Dataset: dataset2 (GitHub, c-hars/IDE2025). Classes: battery, camera, laptop.

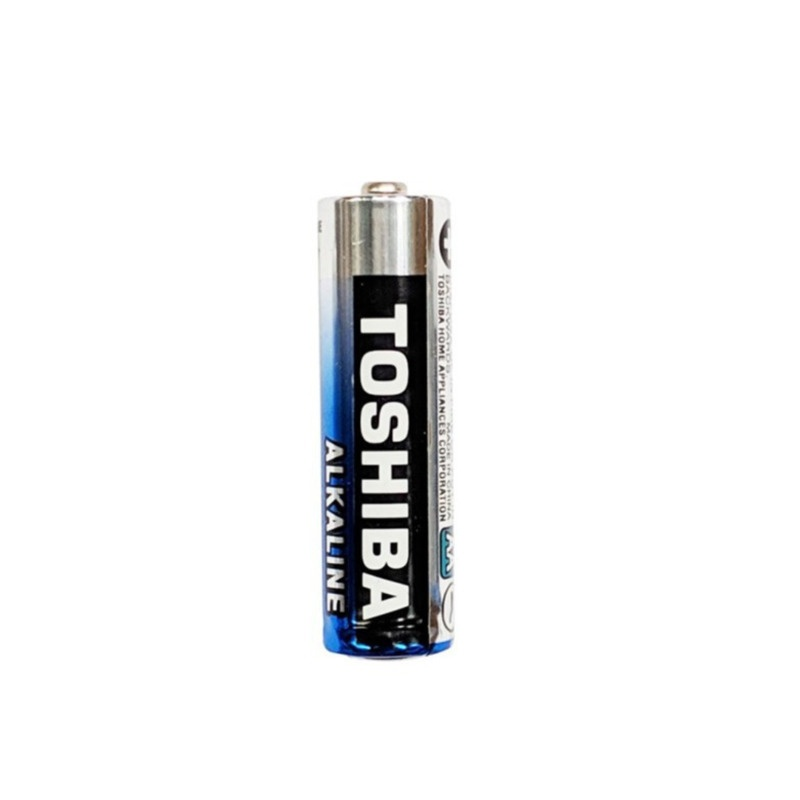
Label: battery

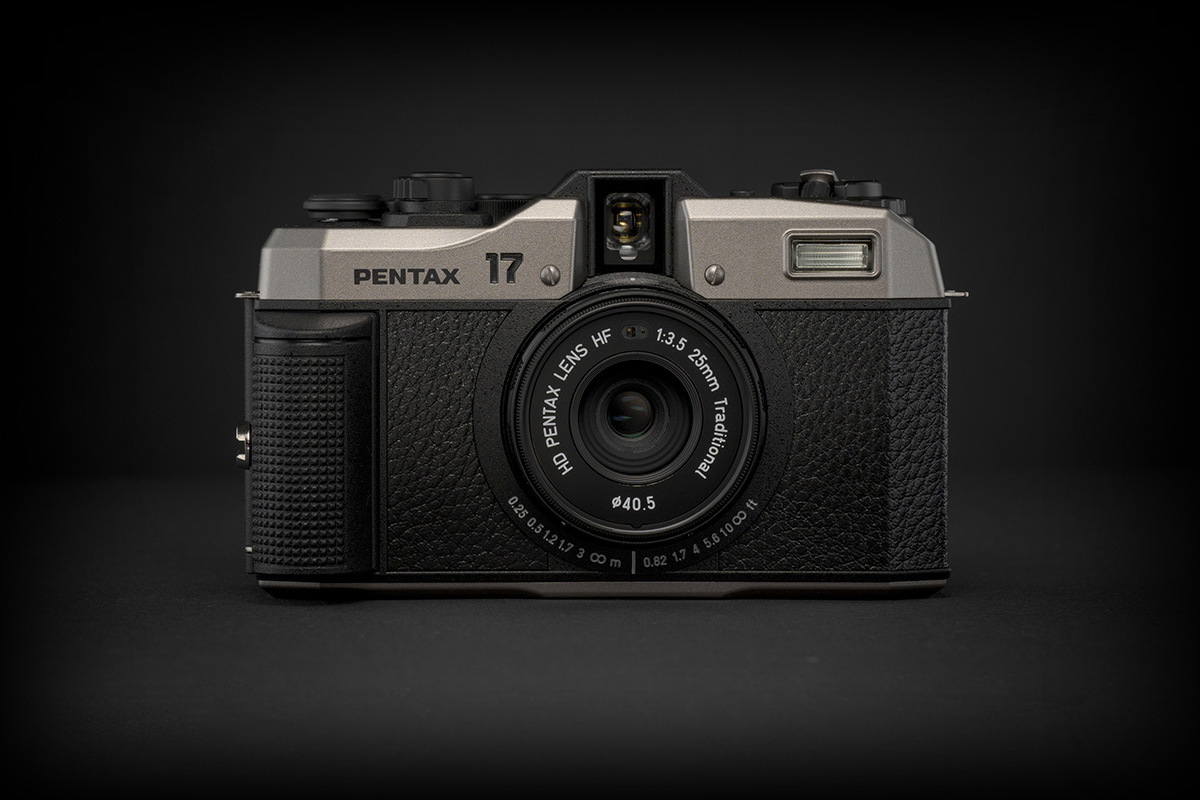
Label: camera

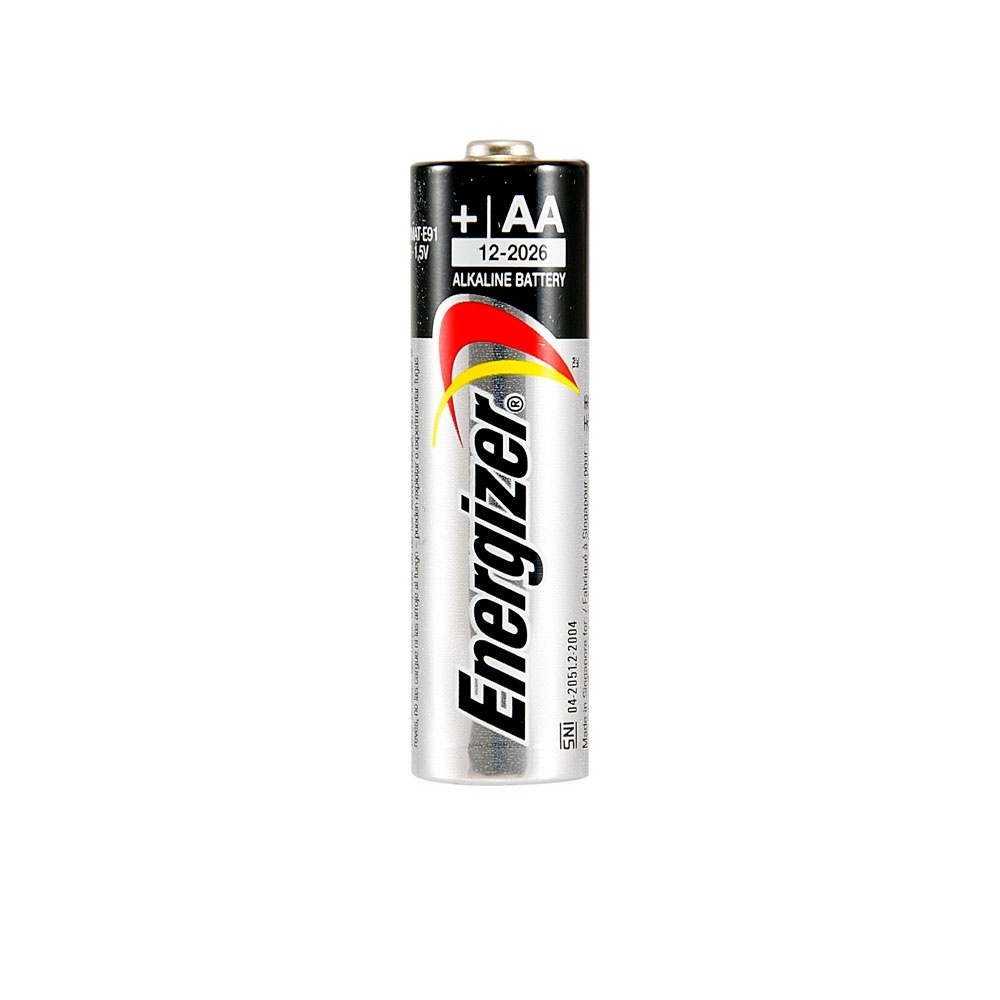
Label: battery

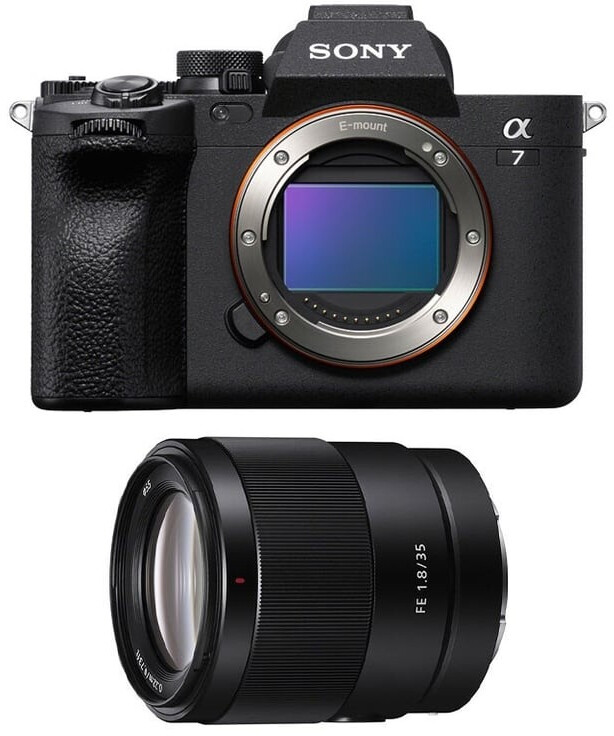
Label: camera

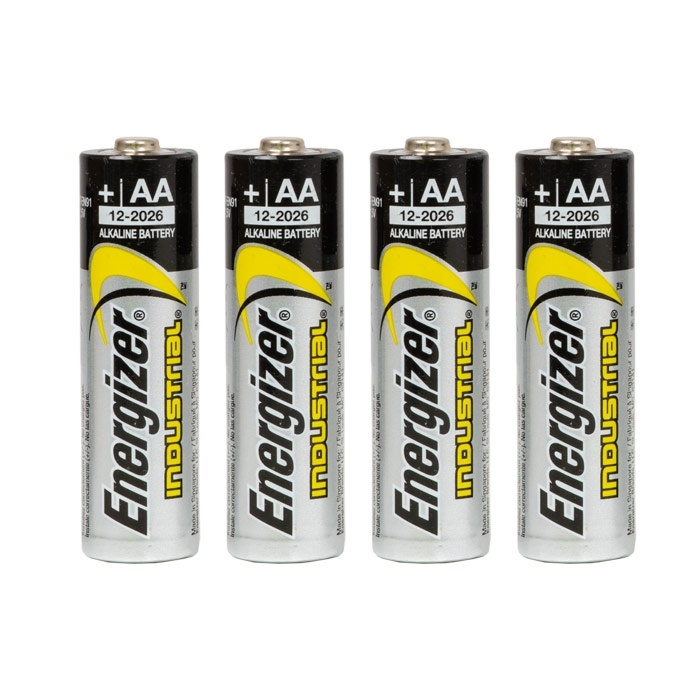
Label: battery

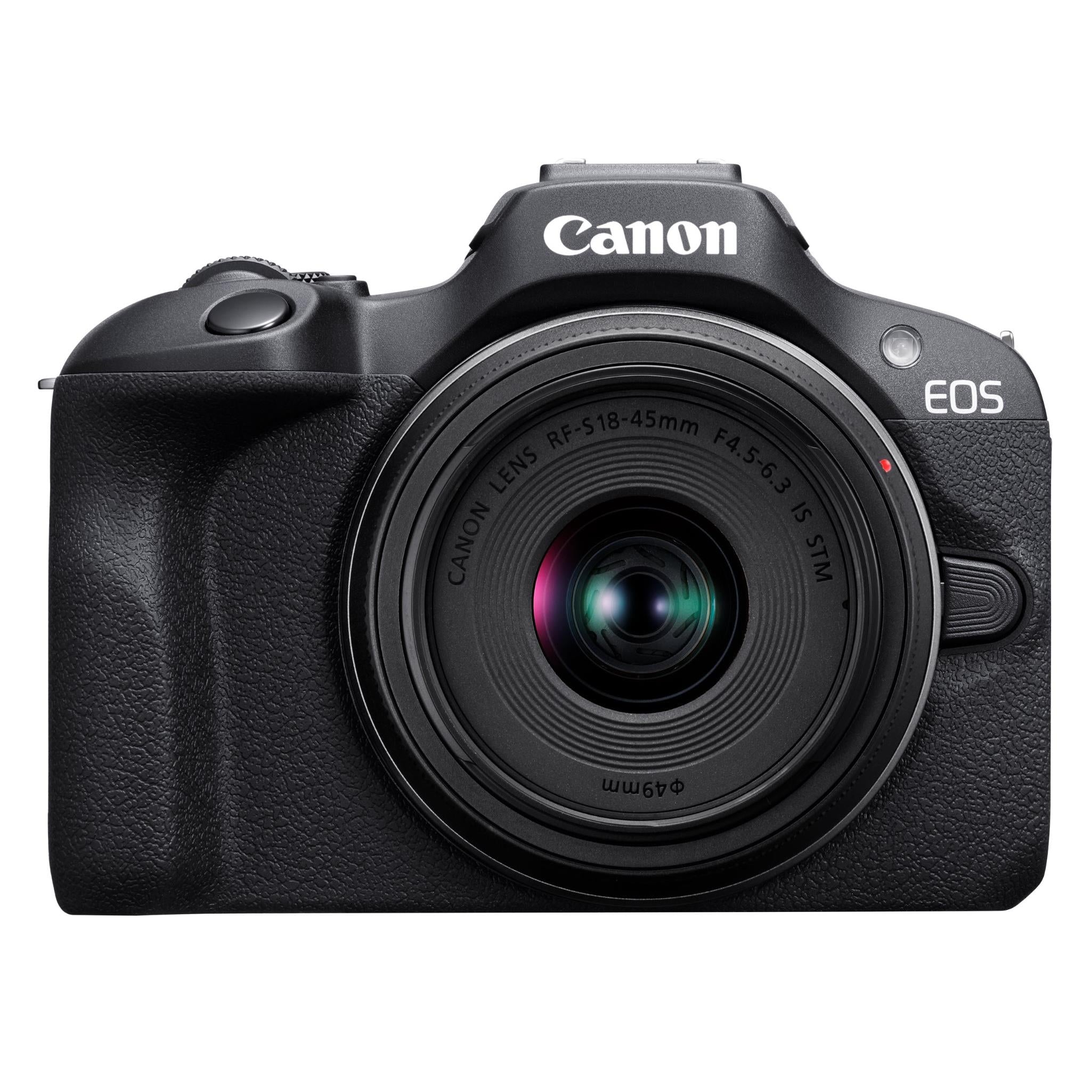
Label: camera
